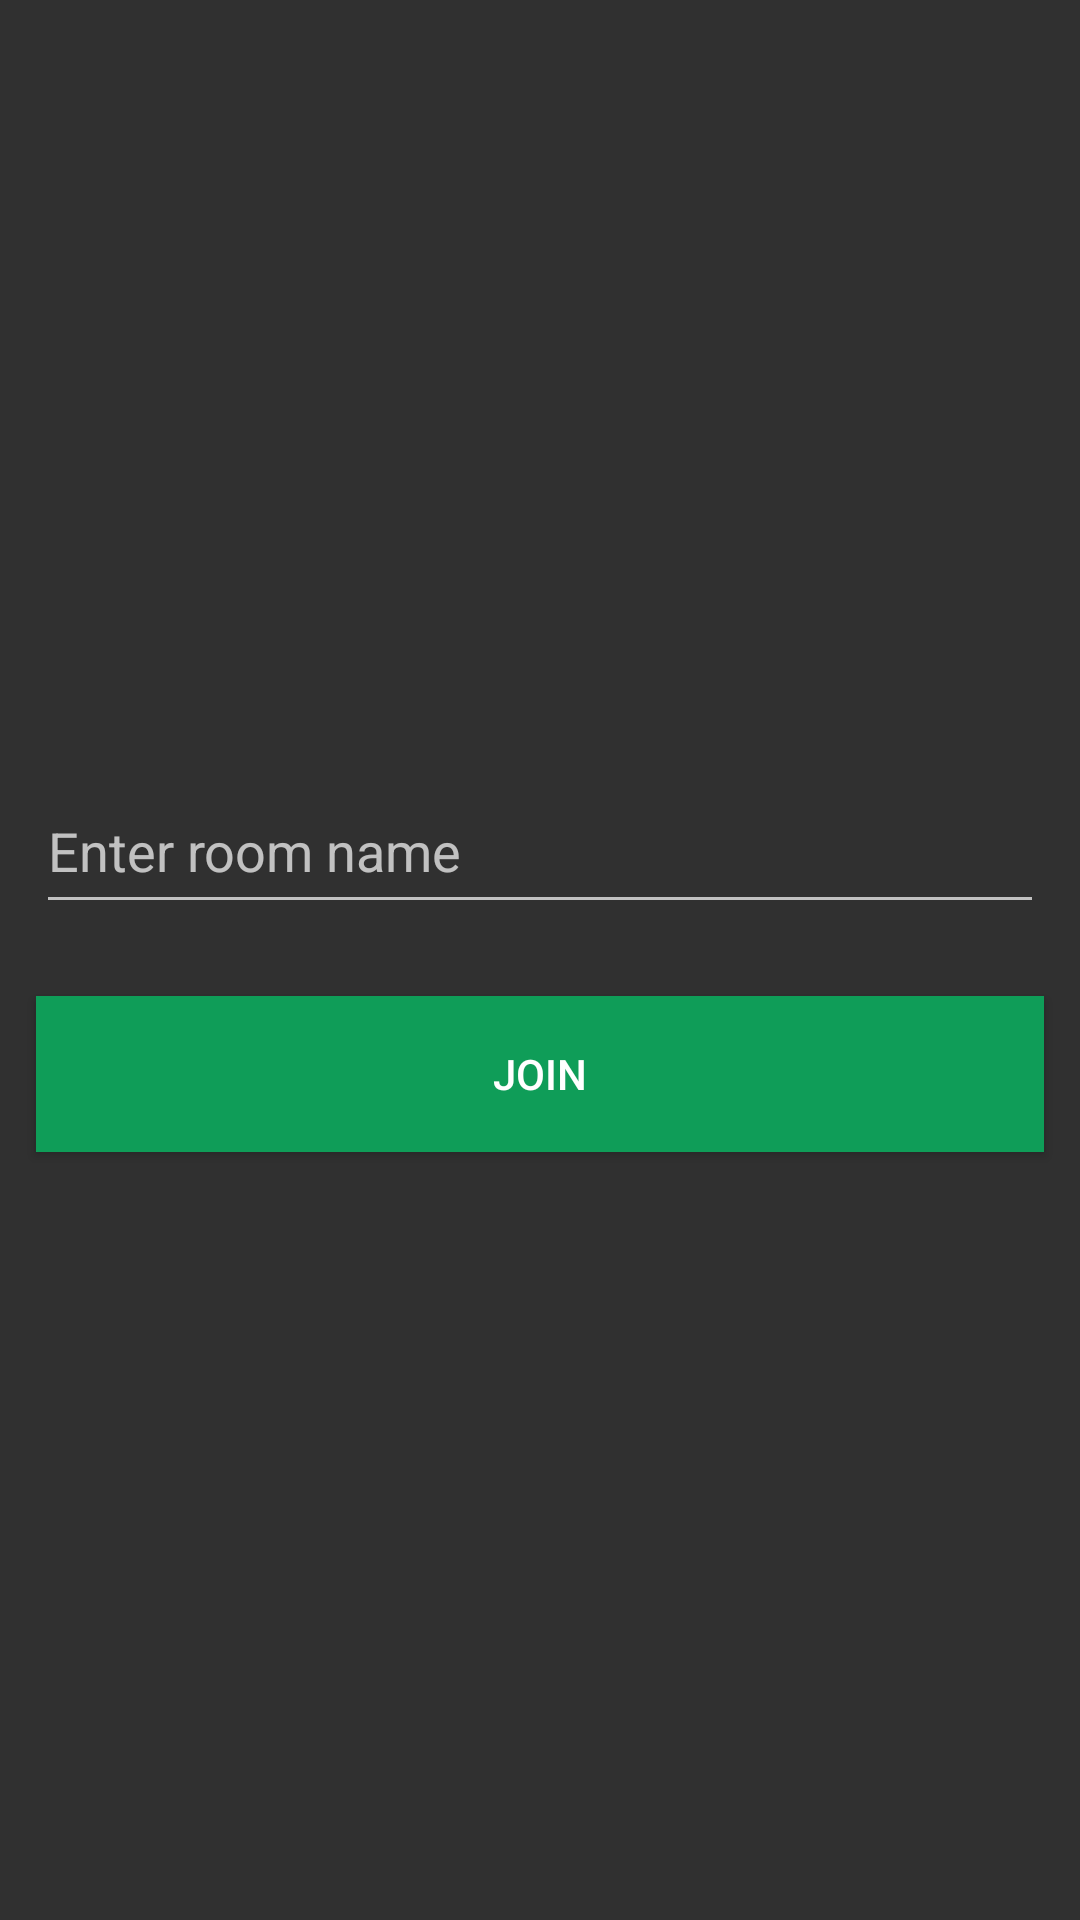

Write the Android layout XML for this screen, with the resource values it uses.
<!-- AndroidManifest.xml: activity theme Theme.Design.NoActionBar -->
<!-- res/layout/video_call.xml -->
<?xml version="1.0" encoding="utf-8"?>
<LinearLayout xmlns:android="http://schemas.android.com/apk/res/android"
    xmlns:tools="http://schemas.android.com/tools"
    android:layout_width="match_parent"
    android:layout_height="match_parent"
    android:backgroundTint="#FFFFFF"
    android:gravity="center"
    android:orientation="vertical"
    tools:context=".UI.VideoCallActivity">

    
    <EditText
        android:id="@+id/conferenceName"
        android:layout_width="match_parent"
        android:layout_height="52dp"
        android:layout_margin="12dp"
        android:hint="Enter room name" />

    
    
    <Button
        android:layout_width="match_parent"
        android:layout_height="52dp"
        android:layout_margin="12dp"
        android:background="#0F9D58"
        android:onClick="onButtonClick"
        android:text="Join"
        android:textColor="#FFFFFF" />

</LinearLayout>
<!-- resources referenced by this layout -->
<resources>

</resources>
